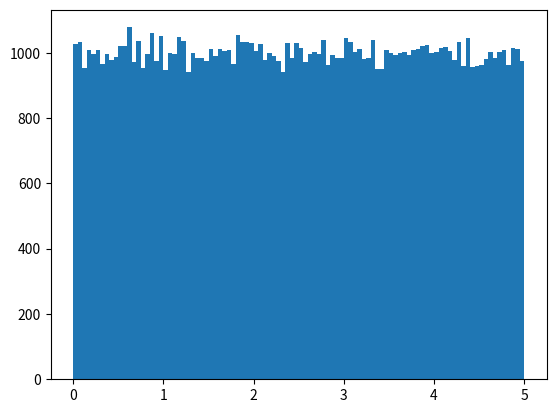

Reproduce this figure in Python.
#Bigger Histogram#
import numpy
import matplotlib.pyplot as plt

x = numpy.random.uniform(0.0, 5.0, 100000)

plt.hist(x, 100)
plt.show()